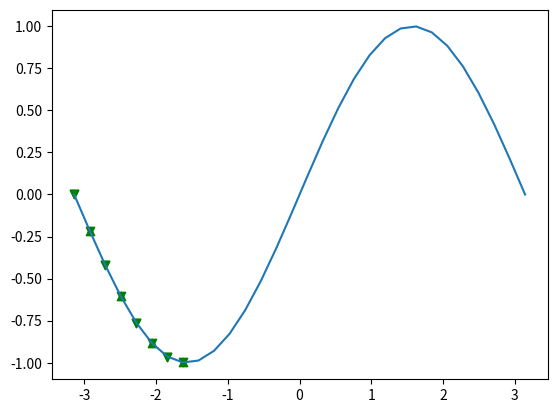

Python code for this plot:


import numpy as np
import matplotlib.pyplot as plt
markers=['v','^','v','^','v','^','v','^']
#descriptions=['triangle_down','triangle_down']
# x=[]
# y=[]
# for i in range(20):
#     for j in range(20):
#         x.append(i)
#         y.append(j)
xs = np.linspace(-np.pi, np.pi, 30)
ys = np.sin(xs)
markers_on = [12, 17, 18, 19]
plt.plot(xs, ys )
for x,y,m in zip(xs,ys,markers):
# if x%2==0:
   plt.scatter(x, y,color='g',marker='v')
   plt.scatter(x, y,color='g',marker=m)

#plt.tight_layout()
#plt.axis('off')
plt.show()

#
# import matplotlib.pylab as plt
# markers=['v','^','v','^']
# descriptions=['triangle_down','triangle_down','triangle_down','triangle_down']
# x=[]
# y=[]
# for i in range(20):
#     for j in range(20):
#         x.append(i)
#         y.append(j)
# plt.figure()
# for i,j,m,l in zip(x,y,markers,descriptions):
#     plt.scatter(i,j,marker=m)
#     #plt.text(i-0.15,j+0.15,s=m+' : '+l)
# #plt.axis([-0.1,4.8,-0.1,4.5,10,15,20])
# plt.tight_layout()
# plt.axis('off')
# plt.show()
